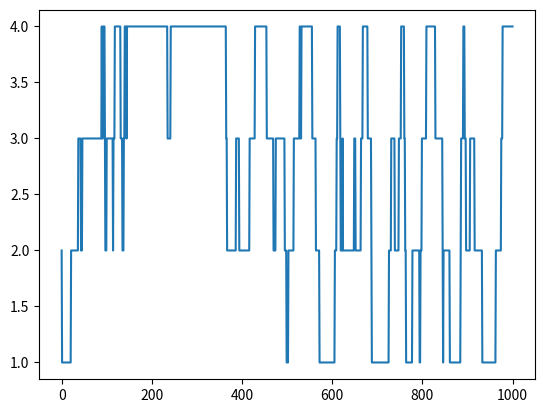

The matplotlib source for this figure:
# Python code for 1-D random walk.
import random
import numpy as np
import matplotlib.pyplot as plt

# Probability to move up or down
prob = [0.05, 0.95]

# statically defining the starting position
start = 2
positions = [start]

# creating the random points
rr = np.random.random(1000)
downp = rr < prob[0]
upp = rr > prob[1]


for idownp, iupp in zip(downp, upp):
	down = idownp and positions[-1] > 1
	up = iupp and positions[-1] < 4
	positions.append(positions[-1] - down + up)

# plotting down the graph of the random walk in 1D
plt.plot(positions)
plt.show()
